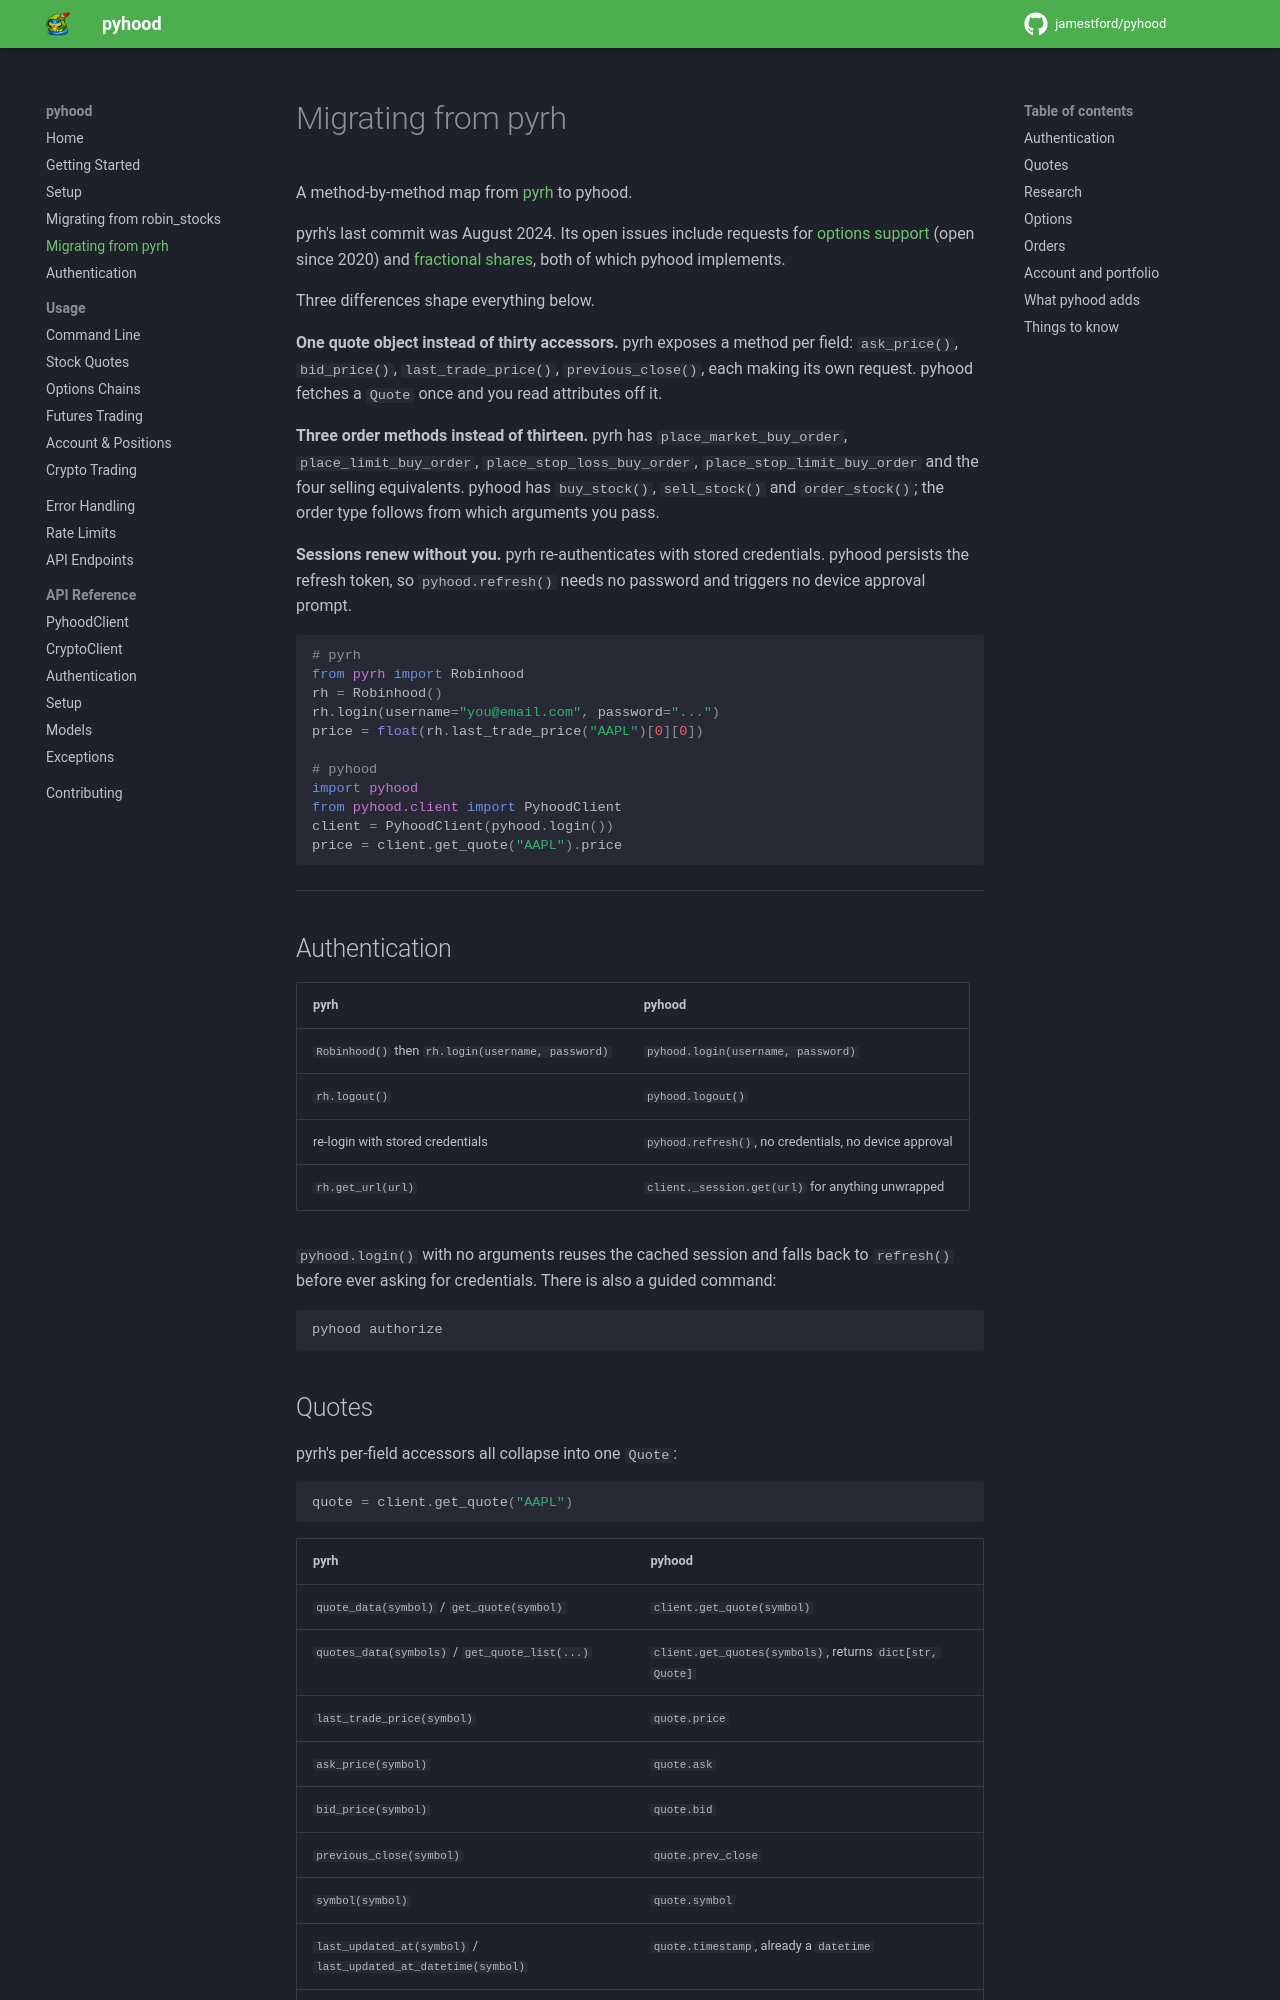

repository: jamestford/pyhood · page: migrating-from-pyrh/index.html · generator: mkdocs

# Migrating from pyrh

A method-by-method map from [pyrh](https://github.com/robinhood-unofficial/pyrh) to pyhood.

pyrh's last commit was August 2024. Its open issues include requests for [options support](https://github.com/robinhood-unofficial/pyrh/issues/201) (open since 2020) and [fractional shares](https://github.com/robinhood-unofficial/pyrh/issues/200), both of which pyhood implements.

Three differences shape everything below.

**One quote object instead of thirty accessors.** pyrh exposes a method per field: `ask_price()`, `bid_price()`, `last_trade_price()`, `previous_close()`, each making its own request. pyhood fetches a `Quote` once and you read attributes off it.

**Three order methods instead of thirteen.** pyrh has `place_market_buy_order`, `place_limit_buy_order`, `place_stop_loss_buy_order`, `place_stop_limit_buy_order` and the four selling equivalents. pyhood has `buy_stock()`, `sell_stock()` and `order_stock()`; the order type follows from which arguments you pass.

**Sessions renew without you.** pyrh re-authenticates with stored credentials. pyhood persists the refresh token, so `pyhood.refresh()` needs no password and triggers no device approval prompt.

```python
# pyrh
from pyrh import Robinhood
rh = Robinhood()
rh.login(username="you@email.com", password="...")
price = float(rh.last_trade_price("AAPL")[0][0])

# pyhood
import pyhood
from pyhood.client import PyhoodClient
client = PyhoodClient(pyhood.login())
price = client.get_quote("AAPL").price
```

---

## Authentication

| pyrh | pyhood |
| --- | --- |
| `Robinhood()` then `rh.login(username, password)` | `pyhood.login(username, password)` |
| `rh.logout()` | `pyhood.logout()` |
| re-login with stored credentials | `pyhood.refresh()`, no credentials, no device approval |
| `rh.get_url(url)` | `client._session.get(url)` for anything unwrapped |

`pyhood.login()` with no arguments reuses the cached session and falls back to `refresh()` before ever asking for credentials. There is also a guided command:

```bash
pyhood authorize
```
